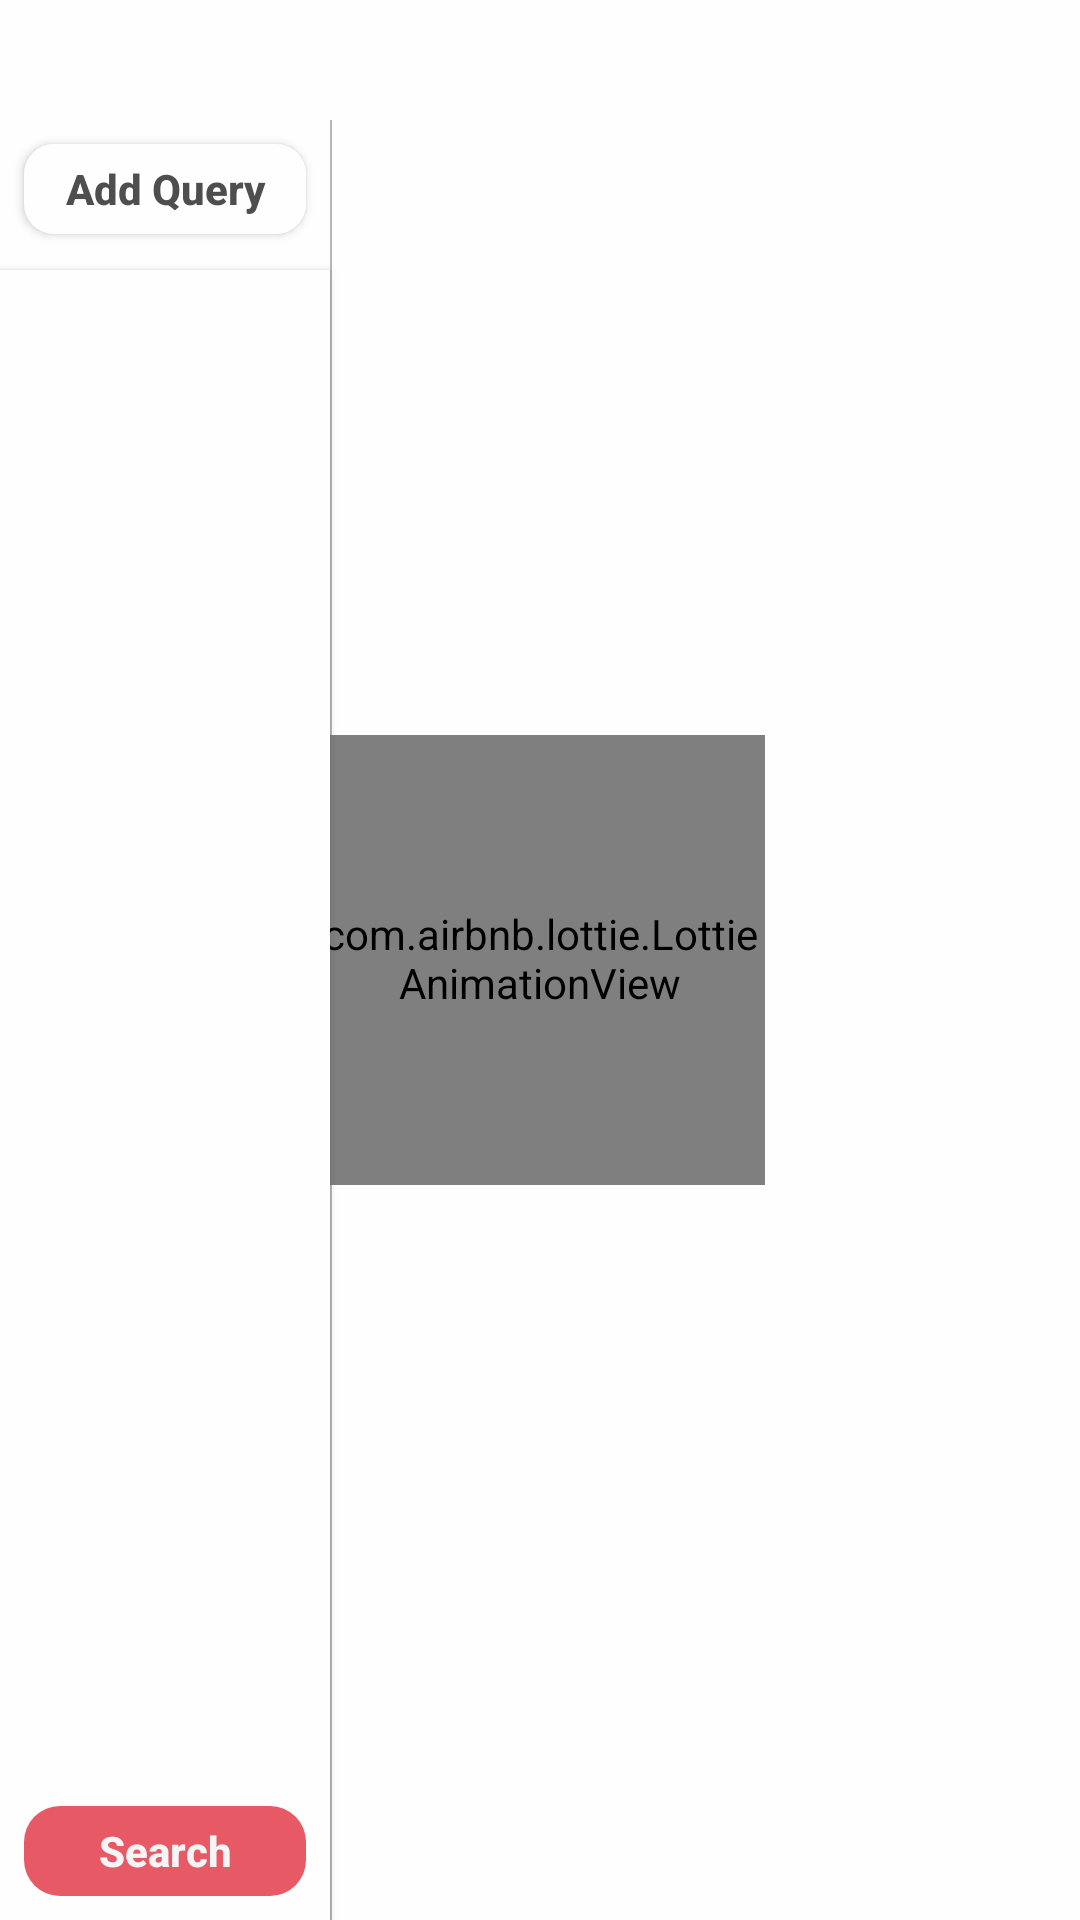

Here is an Android app screen rendered from its layout file. Give the layout XML and the strings, colors and styles it references.
<!-- AndroidManifest.xml: application theme Theme.CapstoneDesign -->
<!-- res/layout/activity_insight_main.xml -->
<?xml version="1.0" encoding="utf-8"?>
<layout xmlns:android="http://schemas.android.com/apk/res/android"
    xmlns:app="http://schemas.android.com/apk/res-auto"
    xmlns:tools="http://schemas.android.com/tools">
    <data>
        <variable
            name="ViewModel"
            type="com.android04.capstonedesign.ui.insight.InsightMainViewModel" />

        <variable
            name="adapter"
            type="com.android04.capstonedesign.ui.insight.InsightCategorySettingAdapter" />
    </data>

    <androidx.constraintlayout.widget.ConstraintLayout
        android:layout_width="match_parent"
        android:layout_height="match_parent"
        android:background="@color/white_bg">

        <androidx.viewpager2.widget.ViewPager2
            android:id="@+id/vp_insight"
            android:layout_width="0dp"
            android:layout_height="0dp"
            app:layout_constraintBottom_toBottomOf="parent"
            app:layout_constraintEnd_toEndOf="parent"
            app:layout_constraintStart_toStartOf="@+id/guideline1"
            app:layout_constraintTop_toBottomOf="@+id/tb_insight" />

        <androidx.recyclerview.widget.RecyclerView
            android:id="@+id/rv_category_setting"
            android:layout_width="0dp"
            android:layout_height="0dp"
            android:background="@color/white_bg"
            android:padding="@dimen/text_padding"
            android:visibility="gone"
            app:layoutManager="androidx.recyclerview.widget.LinearLayoutManager"
            app:layout_constraintBottom_toBottomOf="parent"
            app:layout_constraintEnd_toStartOf="@id/guideline2"
            app:layout_constraintStart_toEndOf="@id/guideline1"
            app:layout_constraintTop_toBottomOf="@id/tb_insight" />

        <com.google.android.material.tabs.TabLayout
            android:id="@+id/tb_insight"
            android:layout_width="0dp"
            android:layout_height="40dp"
            android:orientation="horizontal"
            android:theme="@style/TabTheme"
            app:layout_constraintEnd_toEndOf="parent"
            app:layout_constraintStart_toStartOf="parent"
            app:layout_constraintTop_toTopOf="parent"
            app:tabGravity="fill"
            app:tabIndicatorHeight="2dp"
            app:tabMaxWidth="0dp"
            app:tabMode="fixed"
            app:tabTextAppearance="@style/TextAppearance.AppCompat.Medium" />

        <View
            android:id="@+id/view1"
            android:layout_width="1dp"
            android:layout_height="0dp"
            android:background="@color/gray_light"
            app:layout_constraintBottom_toBottomOf="parent"
            app:layout_constraintEnd_toEndOf="@id/guideline1"
            app:layout_constraintStart_toStartOf="@+id/guideline1"
            app:layout_constraintTop_toTopOf="@id/vp_insight" />

        <View
            android:id="@+id/view2"
            android:layout_width="1dp"
            android:layout_height="0dp"
            android:background="@color/gray_light"
            android:visibility="gone"
            app:layout_constraintBottom_toBottomOf="parent"
            app:layout_constraintEnd_toEndOf="@id/guideline2"
            app:layout_constraintStart_toStartOf="@+id/guideline2"
            app:layout_constraintTop_toTopOf="@id/vp_insight" />

        <androidx.constraintlayout.widget.Guideline
            android:id="@+id/guideline2"
            android:layout_width="wrap_content"
            android:layout_height="wrap_content"
            android:orientation="vertical"
            app:layout_constraintEnd_toEndOf="parent"
            app:layout_constraintGuide_begin="240dp"
            app:layout_constraintStart_toStartOf="parent" />

        <View
            android:id="@+id/view"
            android:layout_width="0dp"
            android:layout_height="0dp"
            android:background="@color/white_bg"
            app:layout_constraintBottom_toBottomOf="parent"
            app:layout_constraintEnd_toEndOf="@+id/rv_category"
            app:layout_constraintStart_toStartOf="parent"
            app:layout_constraintTop_toTopOf="@+id/btn_search" />

        <androidx.recyclerview.widget.RecyclerView
            android:id="@+id/rv_category"
            android:layout_width="0dp"
            android:layout_height="wrap_content"
            android:background="@color/white_bg"
            android:paddingStart="@dimen/text_padding"
            android:paddingTop="50dp"
            android:paddingEnd="@dimen/text_padding"
            app:layoutManager="androidx.recyclerview.widget.LinearLayoutManager"
            app:layout_constraintEnd_toStartOf="@+id/guideline1"
            app:layout_constraintStart_toStartOf="parent"
            app:layout_constraintTop_toTopOf="@+id/view1"
            tools:itemCount="3"
            tools:listitem="@layout/item_insight_location_category" />

        <androidx.constraintlayout.widget.Guideline
            android:id="@+id/guideline1"
            android:layout_width="wrap_content"
            android:layout_height="wrap_content"
            android:background="@color/white_bg"
            android:orientation="vertical"
            app:layout_constraintEnd_toEndOf="parent"
            app:layout_constraintGuide_begin="110dp"
            app:layout_constraintStart_toStartOf="parent" />

        <com.airbnb.lottie.LottieAnimationView
            android:id="@+id/lottie_loading"
            setLottieLoading="@{ViewModel.isLocationLoading()}"
            android:layout_width="150dp"
            android:layout_height="150dp"
            app:layout_constraintBottom_toBottomOf="parent"
            app:layout_constraintEnd_toEndOf="parent"
            app:layout_constraintStart_toStartOf="parent"
            app:layout_constraintTop_toTopOf="parent"
            app:lottie_autoPlay="true"
            app:lottie_fileName="lottie_data_collect.json"
            app:lottie_loop="true" />

        <androidx.recyclerview.widget.RecyclerView
            android:id="@+id/rv_tag"
            android:layout_width="0dp"
            android:layout_height="0dp"
            android:background="@color/white_bg"
            android:elevation="2dp"
            android:paddingStart="5dp"
            android:paddingEnd="5dp"
            android:paddingBottom="40dp"
            app:layoutManager="androidx.recyclerview.widget.LinearLayoutManager"
            app:layout_constraintBottom_toBottomOf="@+id/view"
            app:layout_constraintEnd_toStartOf="@+id/guideline1"
            app:layout_constraintStart_toStartOf="parent"
            app:layout_constraintTop_toBottomOf="@+id/rv_category"
            app:reverseLayout="true"
            tools:itemCount="4"
            tools:listitem="@layout/item_insight_tag" />

        <androidx.appcompat.widget.AppCompatButton
            android:id="@+id/btn_addTag"
            android:layout_width="0dp"
            android:layout_height="30dp"
            android:layout_marginStart="8dp"
            android:layout_marginTop="8dp"
            android:layout_marginEnd="8dp"
            android:background="@drawable/bg_btn_point_request"
            android:elevation="5dp"
            android:text="Add Query"
            android:textAllCaps="false"
            android:textColor="@color/gray_dark"
            android:textStyle="bold"
            app:layout_constraintEnd_toStartOf="@+id/guideline1"
            app:layout_constraintStart_toStartOf="parent"
            app:layout_constraintTop_toTopOf="@+id/view1" />

        <androidx.appcompat.widget.AppCompatButton
            android:id="@+id/btn_search"
            setLoadingStatus="@{ViewModel.isLocationLoading()}"
            android:layout_width="0dp"
            android:layout_height="30dp"
            android:layout_marginStart="8dp"
            android:layout_marginEnd="8dp"
            android:layout_marginBottom="8dp"
            android:background="@drawable/button_round"
            android:elevation="5dp"
            android:text="Search"
            android:textAllCaps="false"
            android:textColor="@color/gray_bg"
            android:textStyle="bold"
            app:layout_constraintBottom_toBottomOf="parent"
            app:layout_constraintEnd_toStartOf="@+id/guideline1"
            app:layout_constraintStart_toStartOf="parent" />


    </androidx.constraintlayout.widget.ConstraintLayout>

</layout>
<!-- res/layout/item_insight_location_category.xml (included above) -->
<?xml version="1.0" encoding="utf-8"?>
<layout xmlns:tools="http://schemas.android.com/tools"
    xmlns:android="http://schemas.android.com/apk/res/android"
    xmlns:app="http://schemas.android.com/apk/res-auto">

    <data>
        <import type="android.view.View" />

        <variable
            name="item"
            type="com.android04.capstonedesign.data.dto.SearchCategory" />
    </data>

    <androidx.constraintlayout.widget.ConstraintLayout
        android:layout_width="100dp"
        android:layout_height="wrap_content">

        <TextView
            android:id="@+id/textView"
            android:layout_width="0dp"
            android:layout_height="30dp"
            android:gravity="center"
            android:hint="성별"
            android:padding="@dimen/text_padding"
            android:text="@{item.name}"
            android:textAlignment="center"
            android:textColor="@color/black"
            android:textSize="14sp"
            android:textStyle="bold"
            app:layout_constraintEnd_toStartOf="@+id/iv_open"
            app:layout_constraintStart_toStartOf="parent"
            app:layout_constraintTop_toTopOf="parent" />

        <ImageView
            android:id="@+id/iv_open"
            android:layout_width="@dimen/item_text"
            android:layout_height="@dimen/item_text"
            android:layout_marginBottom="1dp"
            android:elevation="5dp"
            app:layout_constraintBottom_toBottomOf="parent"
            app:layout_constraintEnd_toEndOf="parent"
            app:layout_constraintTop_toTopOf="parent"
            app:srcCompat="@drawable/ic_baseline_keyboard_arrow_down_24" />

        <ImageView
            android:id="@+id/iv_close"
            android:layout_width="@dimen/item_text"
            android:layout_height="@dimen/item_text"
            android:visibility="gone"
            app:layout_constraintBottom_toBottomOf="parent"
            app:layout_constraintEnd_toEndOf="parent"
            app:layout_constraintTop_toTopOf="parent"
            app:srcCompat="@drawable/ic_baseline_keyboard_arrow_right_24" />

        <View
            android:id="@+id/v_indicator"
            android:layout_width="0dp"
            android:layout_height="0.5dp"
            android:layout_marginStart="2dp"
            android:layout_marginEnd="2dp"
            android:background="@color/gray_light"
            app:layout_constraintBottom_toBottomOf="parent"
            app:layout_constraintEnd_toEndOf="parent"
            app:layout_constraintHorizontal_bias="1.0"
            app:layout_constraintStart_toStartOf="parent"
            app:layout_constraintTop_toBottomOf="@id/textView" />

    </androidx.constraintlayout.widget.ConstraintLayout>

</layout>
<!-- res/layout/item_insight_tag.xml (included above) -->
<?xml version="1.0" encoding="utf-8"?>
<layout xmlns:android="http://schemas.android.com/apk/res/android"
    xmlns:app="http://schemas.android.com/apk/res-auto"
    xmlns:tools="http://schemas.android.com/tools">

    <data>

    </data>

    <androidx.constraintlayout.widget.ConstraintLayout
        android:id="@+id/cl_main"
        android:layout_width="100dp"
        android:layout_height="wrap_content"
        android:layout_marginBottom="3dp"
        android:background="@drawable/bg_insight_tag"
        android:padding="3dp">

        <TextView
            android:id="@+id/tv_text"
            android:layout_width="0dp"
            android:layout_height="wrap_content"
            android:layout_marginStart="4dp"
            android:layout_marginEnd="6dp"
            android:layout_marginBottom="2dp"
            android:ellipsize="end"
            android:maxLines="2"
            android:text=" male, 19, 20, 1am, 2am, male, 19, 20, 1am, 2am"
            android:textColor="@color/white_dark"
            android:textSize="8sp"
            android:textStyle="bold"
            app:layout_constraintBottom_toBottomOf="parent"
            app:layout_constraintEnd_toStartOf="@+id/iv_remove"
            app:layout_constraintStart_toStartOf="parent"
            app:layout_constraintTop_toTopOf="parent" />

        <ImageView
            android:id="@+id/iv_remove"
            android:layout_width="10dp"
            android:layout_height="0dp"
            android:layout_marginTop="1dp"
            android:layout_marginEnd="3dp"
            android:layout_marginBottom="1dp"
            app:layout_constraintBottom_toBottomOf="parent"
            app:layout_constraintEnd_toEndOf="parent"
            app:layout_constraintTop_toTopOf="parent"
            app:srcCompat="@drawable/ic_baseline_close_24" />
    </androidx.constraintlayout.widget.ConstraintLayout>
</layout>
<!-- resources referenced by this layout -->
<resources>
  <color name="black">#FF000000</color>
  <color name="gray_bg">#FFF5F5F5</color>
  <color name="gray_dark">#4E4E4E</color>
  <color name="gray_light">#B6B6B6</color>
  <color name="white_bg">#FFFEFE</color>
  <color name="white_dark">#F8F8F8</color>
  <dimen name="item_text">20dp</dimen>
  <dimen name="text_padding">5dp</dimen>
  <!-- drawable bg_btn_point_request (drawable) -->
  <?xml version="1.0" encoding="utf-8"?>
  <ripple xmlns:android="http://schemas.android.com/apk/res/android"
  android:color="#D5626C">
      <item android:id="@android:id/background">
          <shape android:shape="rectangle">
              <solid android:color="@color/white_bg" />
  
              <corners
                  android:radius="10dp"/>
          </shape>
      </item>
  </ripple>
  <!-- drawable bg_insight_tag (drawable) -->
  <?xml version="1.0" encoding="utf-8"?>
  <shape xmlns:android="http://schemas.android.com/apk/res/android"
      android:shape="rectangle">
  
      <solid android:color="@color/pink_light" />
      <corners
          android:radius="15dp" />
  
  </shape>
  <!-- drawable button_round (drawable) -->
  <?xml version="1.0" encoding="utf-8"?>
  <shape xmlns:android="http://schemas.android.com/apk/res/android"
      android:shape="rectangle">
      <solid android:color="#E65965"/>
      <corners android:radius="12dp"/>
  </shape>
  <style name="TabTheme" parent="Theme.AppCompat.Light.DarkActionBar">
          <item name="colorPrimary">@color/main_dark</item>
          <item name="colorSurface">@color/white_bg</item>
          <item name="colorOnSurface">@color/gray_light</item>
      </style>
  <style name="Theme.CapstoneDesign" parent="Theme.MaterialComponents.DayNight.NoActionBar">
          
          <item name="colorPrimary">@color/main</item>
          <item name="colorPrimaryVariant">@color/purple_700</item>
          <item name="colorOnPrimary">@color/white_bg</item>
          
          <item name="colorSecondary">@color/teal_200</item>
          <item name="colorSecondaryVariant">@color/teal_700</item>
          <item name="colorOnSecondary">@color/black</item>
          
          <item name="android:windowLightStatusBar" tools:targetApi="m">true</item>
          <item name="android:statusBarColor">#A1E8E8E8</item>
          <item name="android:navigationBarColor">@android:color/transparent</item>
          <item name="android:enforceNavigationBarContrast" tools:targetApi="q">false</item>
          <item name="android:enforceStatusBarContrast" tools:targetApi="q">false</item>
          
          <item name="android:textViewStyle">@style/customTextViewFontStyle</item>
      </style>
  <color name="pink_light">#FFE6E8</color>
  <color name="main_dark">#FFC81D1F</color>
  <color name="main">#FFE62334</color>
  <color name="purple_700">#FF3700B3</color>
  <color name="teal_200">#FF03DAC5</color>
  <color name="teal_700">#FF018786</color>
  <style name="customTextViewFontStyle" parent="@android:style/Widget.DeviceDefault.TextView">
          <item name="fontFamily">@font/notosans_font_family</item>
          <item name="android:includeFontPadding">false</item>
          <item name="android:textColor">@color/black</item>
      </style>
</resources>
